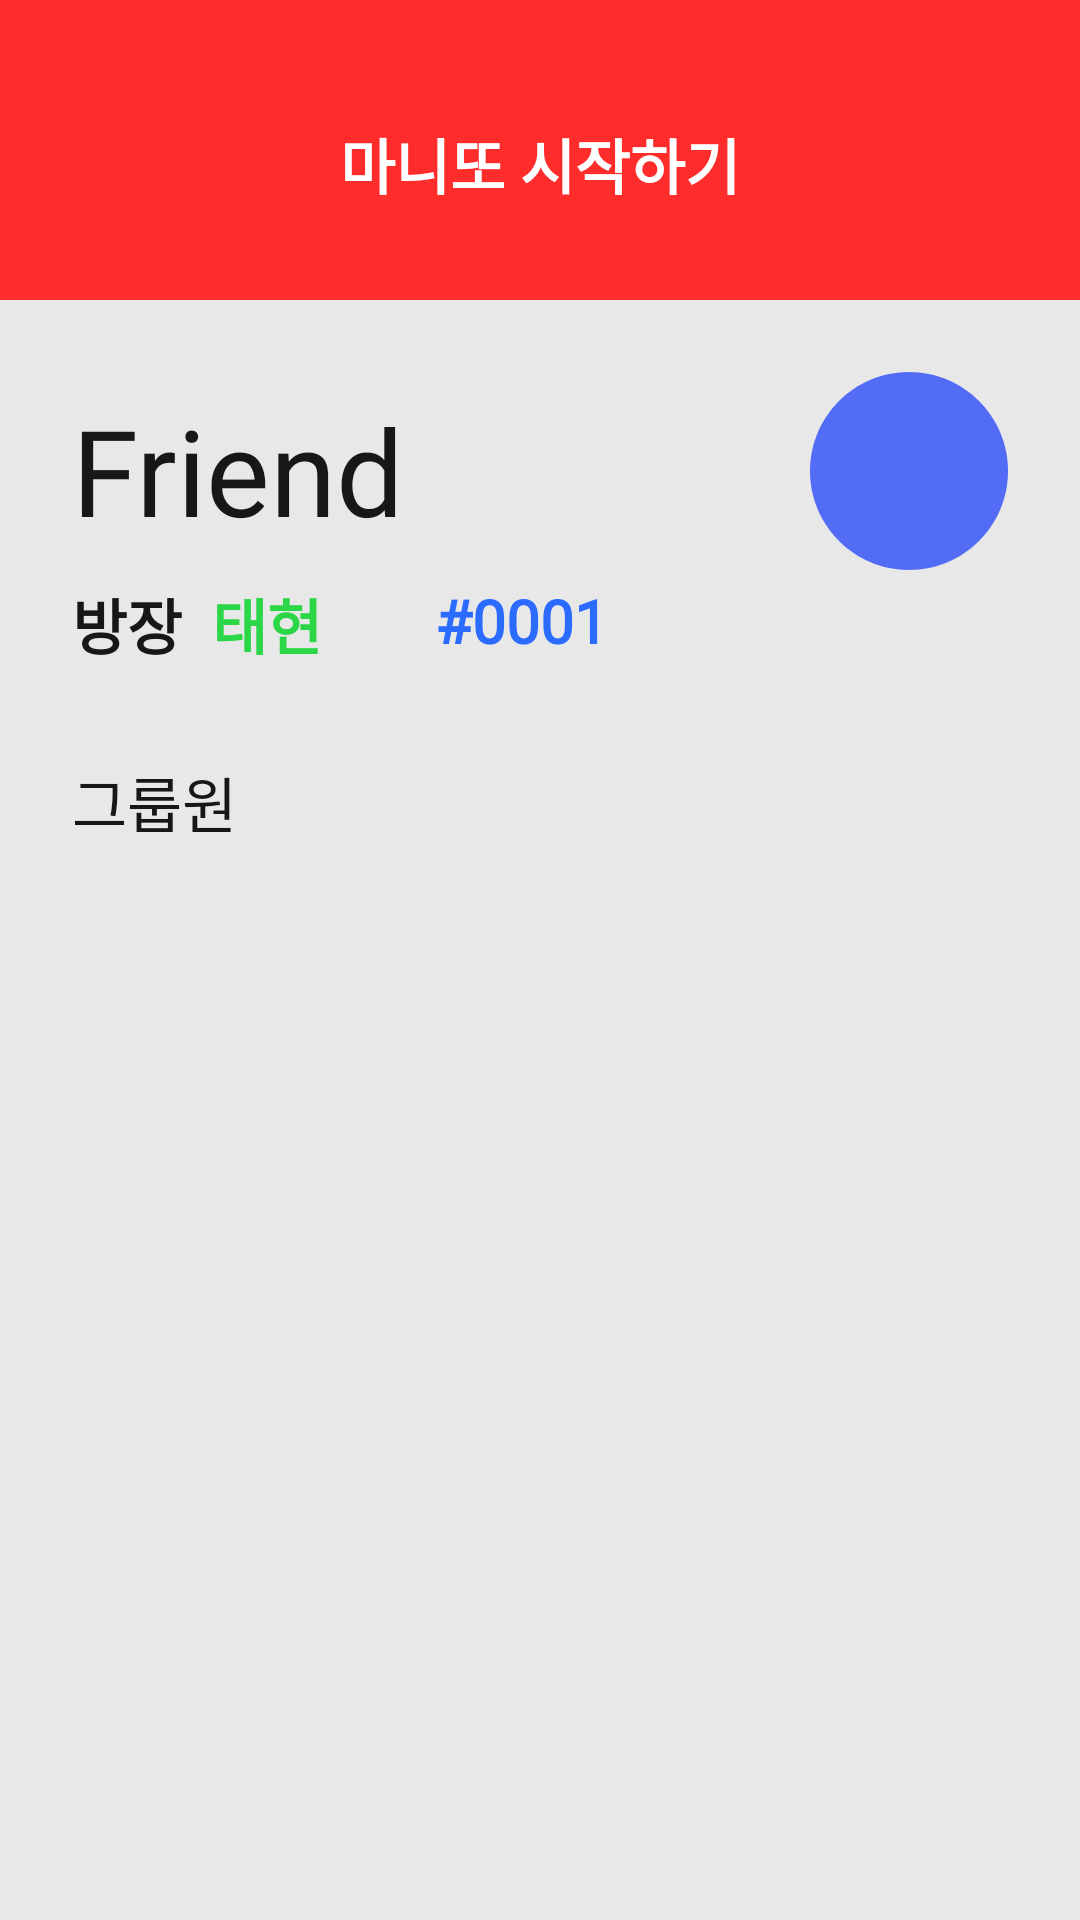

Produce the Android XML layout that renders to this screen, including the resource entries it uses.
<!-- AndroidManifest.xml: application theme Theme.App_priend -->
<!-- res/layout/activity_member.xml -->
<?xml version="1.0" encoding="utf-8"?>
<layout xmlns:android="http://schemas.android.com/apk/res/android"
    xmlns:app="http://schemas.android.com/apk/res-auto"
    xmlns:tools="http://schemas.android.com/tools">

    <data>

    </data>

    <androidx.constraintlayout.widget.ConstraintLayout
        android:layout_width="match_parent"
        android:layout_height="match_parent"
        tools:context=".MemberActivity"
        android:background="#e8e8e8"
        >
        <View
            android:id="@+id/manito_header"
            android:layout_width="0dp"
            android:layout_height="100dp"
            app:layout_constraintLeft_toLeftOf="parent"
            app:layout_constraintTop_toTopOf="parent"
            app:layout_constraintRight_toRightOf="parent"
            android:background="#ff2c2c"
            />
        <TextView
            android:layout_width="wrap_content"
            android:layout_height="wrap_content"
            android:text="마니또 시작하기"
            android:fontFamily="@font/font3"
            android:textSize="20sp"
            android:textColor="#ffffff"
            android:textStyle="bold"
            app:layout_constraintLeft_toLeftOf="parent"
            app:layout_constraintRight_toRightOf="parent"
            app:layout_constraintTop_toTopOf="parent"
            android:layout_marginTop="40dp"
            />

        <androidx.constraintlayout.widget.Guideline
            android:id="@+id/guideline1"
            android:orientation="vertical"
            android:layout_width="wrap_content"
            android:layout_height="wrap_content"
            app:layout_constraintGuide_begin="24dp"
            />

        <androidx.constraintlayout.widget.Guideline
            android:id="@+id/guideline2"
            android:orientation="vertical"
            android:layout_width="wrap_content"
            android:layout_height="wrap_content"
            app:layout_constraintGuide_end="24dp"
            />

        <TextView
            android:id="@+id/manito_group_name"
            android:layout_width="wrap_content"
            android:layout_height="wrap_content"
            android:text="Friend"
            android:fontFamily="@font/font3"
            android:textStyle="normal"
            android:textSize="40sp"
            android:textColor="#171717"
            tools:text="Friends"
            app:layout_constraintTop_toBottomOf="@id/manito_header"
            app:layout_constraintLeft_toLeftOf="@id/guideline1"
            android:layout_marginTop="30dp"
            />

        <TextView
            android:id="@+id/owner"
            android:layout_width="wrap_content"
            android:layout_height="wrap_content"
            android:text="방장"
            app:layout_constraintTop_toBottomOf="@id/manito_group_name"
            app:layout_constraintLeft_toLeftOf="@id/guideline1"
            android:textSize="20sp"
            android:fontFamily="@font/font3"
            android:textStyle="bold"
            android:layout_marginTop="10dp"
            android:textColor="#171717"
            />

        <TextView
            android:id="@+id/owner_name"
            android:layout_width="wrap_content"
            android:layout_height="wrap_content"
            android:text="태현"
            app:layout_constraintTop_toBottomOf="@id/manito_group_name"
            app:layout_constraintLeft_toRightOf="@id/owner"
            android:textSize="20sp"
            android:fontFamily="@font/font3"
            android:textStyle="bold"
            android:layout_marginLeft="10dp"
            android:layout_marginTop="10dp"
            android:textColor="#2bd647"
            />

        <TextView
            android:id="@+id/group_code"
            android:layout_width="wrap_content"
            android:layout_height="wrap_content"
            android:text="#0001"
            app:layout_constraintLeft_toRightOf="@id/manito_group_name"
            app:layout_constraintTop_toBottomOf="@id/manito_group_name"
            android:textSize="20sp"
            android:fontFamily="@font/font3"
            android:textStyle="bold"
            android:layout_marginLeft="10dp"
            android:layout_marginTop="10dp"
            android:textColor="#2c6bff"
            />

        <View
            android:id="@+id/start_manito"
            android:layout_width="66dp"
            android:layout_height="66dp"
            android:background="@drawable/circle"
            app:layout_constraintRight_toRightOf="@id/guideline2"
            app:layout_constraintTop_toBottomOf="@id/manito_header"
            android:layout_marginTop="24dp"
            />

        <TextView
            android:layout_width="wrap_content"
            android:layout_height="wrap_content"
            android:textStyle="normal"
            android:text="그룹원"
            app:layout_constraintTop_toBottomOf="@id/owner_name"
            app:layout_constraintLeft_toLeftOf="@id/guideline1"
            android:textSize="20sp"
            android:textColor="#171717"
            android:fontFamily="@font/font3"
            android:layout_marginTop="30dp"
            />

        <androidx.recyclerview.widget.RecyclerView
            android:layout_width="0dp"
            android:layout_height="0dp"
            android:id="@+id/member_recycler"
            app:layout_constraintLeft_toLeftOf="@id/guideline1"
            app:layout_constraintRight_toRightOf="@id/guideline2"
            app:layout_constraintTop_toBottomOf="@id/owner_name"
            app:layout_constraintBottom_toBottomOf="parent"
            app:layoutManager="androidx.recyclerview.widget.LinearLayoutManager"
            android:orientation="vertical"
            android:layout_marginTop="80dp"
            />


    </androidx.constraintlayout.widget.ConstraintLayout>
</layout>
<!-- resources referenced by this layout -->
<resources>
  <!-- drawable circle (drawable) -->
  <vector
      xmlns:android="http://schemas.android.com/apk/res/android"
      xmlns:aapt="http://schemas.android.com/aapt"
      android:width="178dp"
      android:height="178dp"
      android:viewportWidth="178"
      android:viewportHeight="178"
      >
  
      <group>
  
          <clip-path
              android:pathData="M178 89C178 138.153 138.153 178 89 178C39.8467 178 0 138.153 0 89C0 39.8467 39.8467 0 89 0C138.153 0 178 39.8467 178 89Z"
              />
  
          <path
              android:pathData="M0 0V178H178V0"
              android:fillColor="#526CF5"
              />
  
      </group>
  
  </vector>
  <style name="Theme.App_priend" parent="Theme.MaterialComponents.Light.NoActionBar">
          
          <item name="colorPrimary">@color/purple_500</item>
          <item name="colorPrimaryVariant">@color/purple_700</item>
          <item name="colorOnPrimary">@color/white</item>
          
          <item name="colorSecondary">@color/teal_200</item>
          <item name="colorSecondaryVariant">@color/teal_700</item>
          <item name="colorOnSecondary">@color/black</item>
          
          <item name="android:statusBarColor" tools:targetApi="l">?attr/colorPrimaryVariant</item>
          
      </style>
  <color name="purple_500">#FF6200EE</color>
  <color name="purple_700">#FF3700B3</color>
  <color name="white">#FFFFFFFF</color>
  <color name="teal_200">#FF03DAC5</color>
  <color name="teal_700">#FF018786</color>
  <color name="black">#FF000000</color>
</resources>
